Labelled photos from "images", an image-classification folder in dhruvp/wbc-classification. The possible labels are: eosinophil, lymphocyte, monocyte, neutrophil.

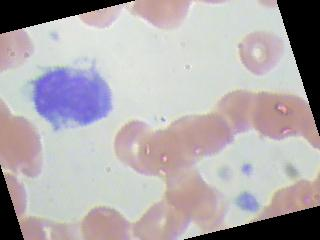
Label: monocyte

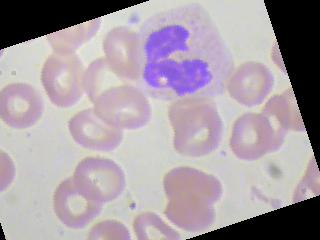
Label: neutrophil

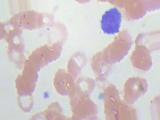
Label: lymphocyte

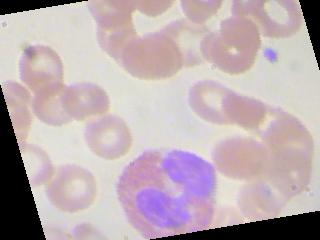
Label: eosinophil

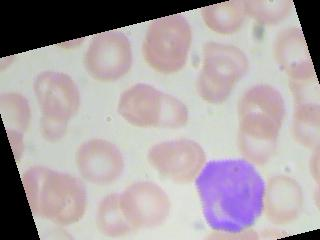
Label: lymphocyte

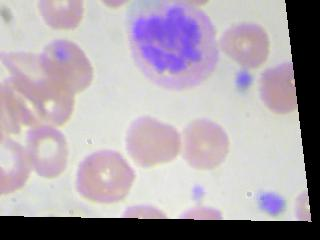
Label: neutrophil
